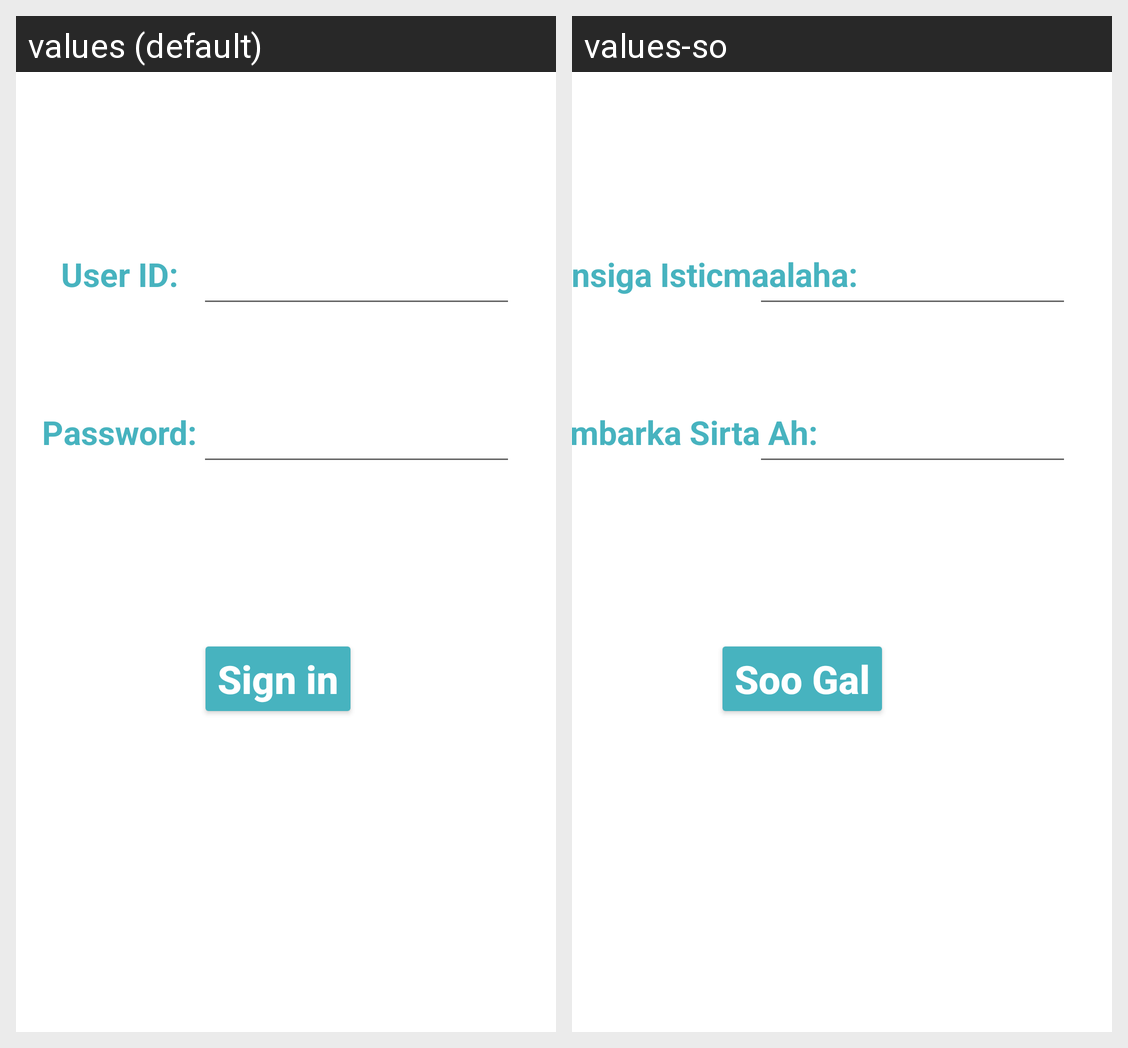

Translations of the strings shown on this Android screen, per locale in the grid:
Android screen res/layout/activity_sign_in.xml rendered under 2 locales, left to right: values (default), values-so. Device: Nexus 5 (rendered at 1080×1920; each locale shown at half size, 540×960, under a caption strip naming it); theme Theme.DiseaseOutbreakMonitor.
Strings drawn on this screen, with the default value and each locale's value (text and hints the layout hard-codes, and strings that could not be matched under every locale, appear in the picture but are not listed):

user_id_sign_in
  values: User ID:
  values-so: Aqoonsiga Isticmaalaha:

password_sign_in
  values: Password:
  values-so: Lambarka Sirta Ah:

button_sign_in
  values: Sign in
  values-so: Soo Gal
